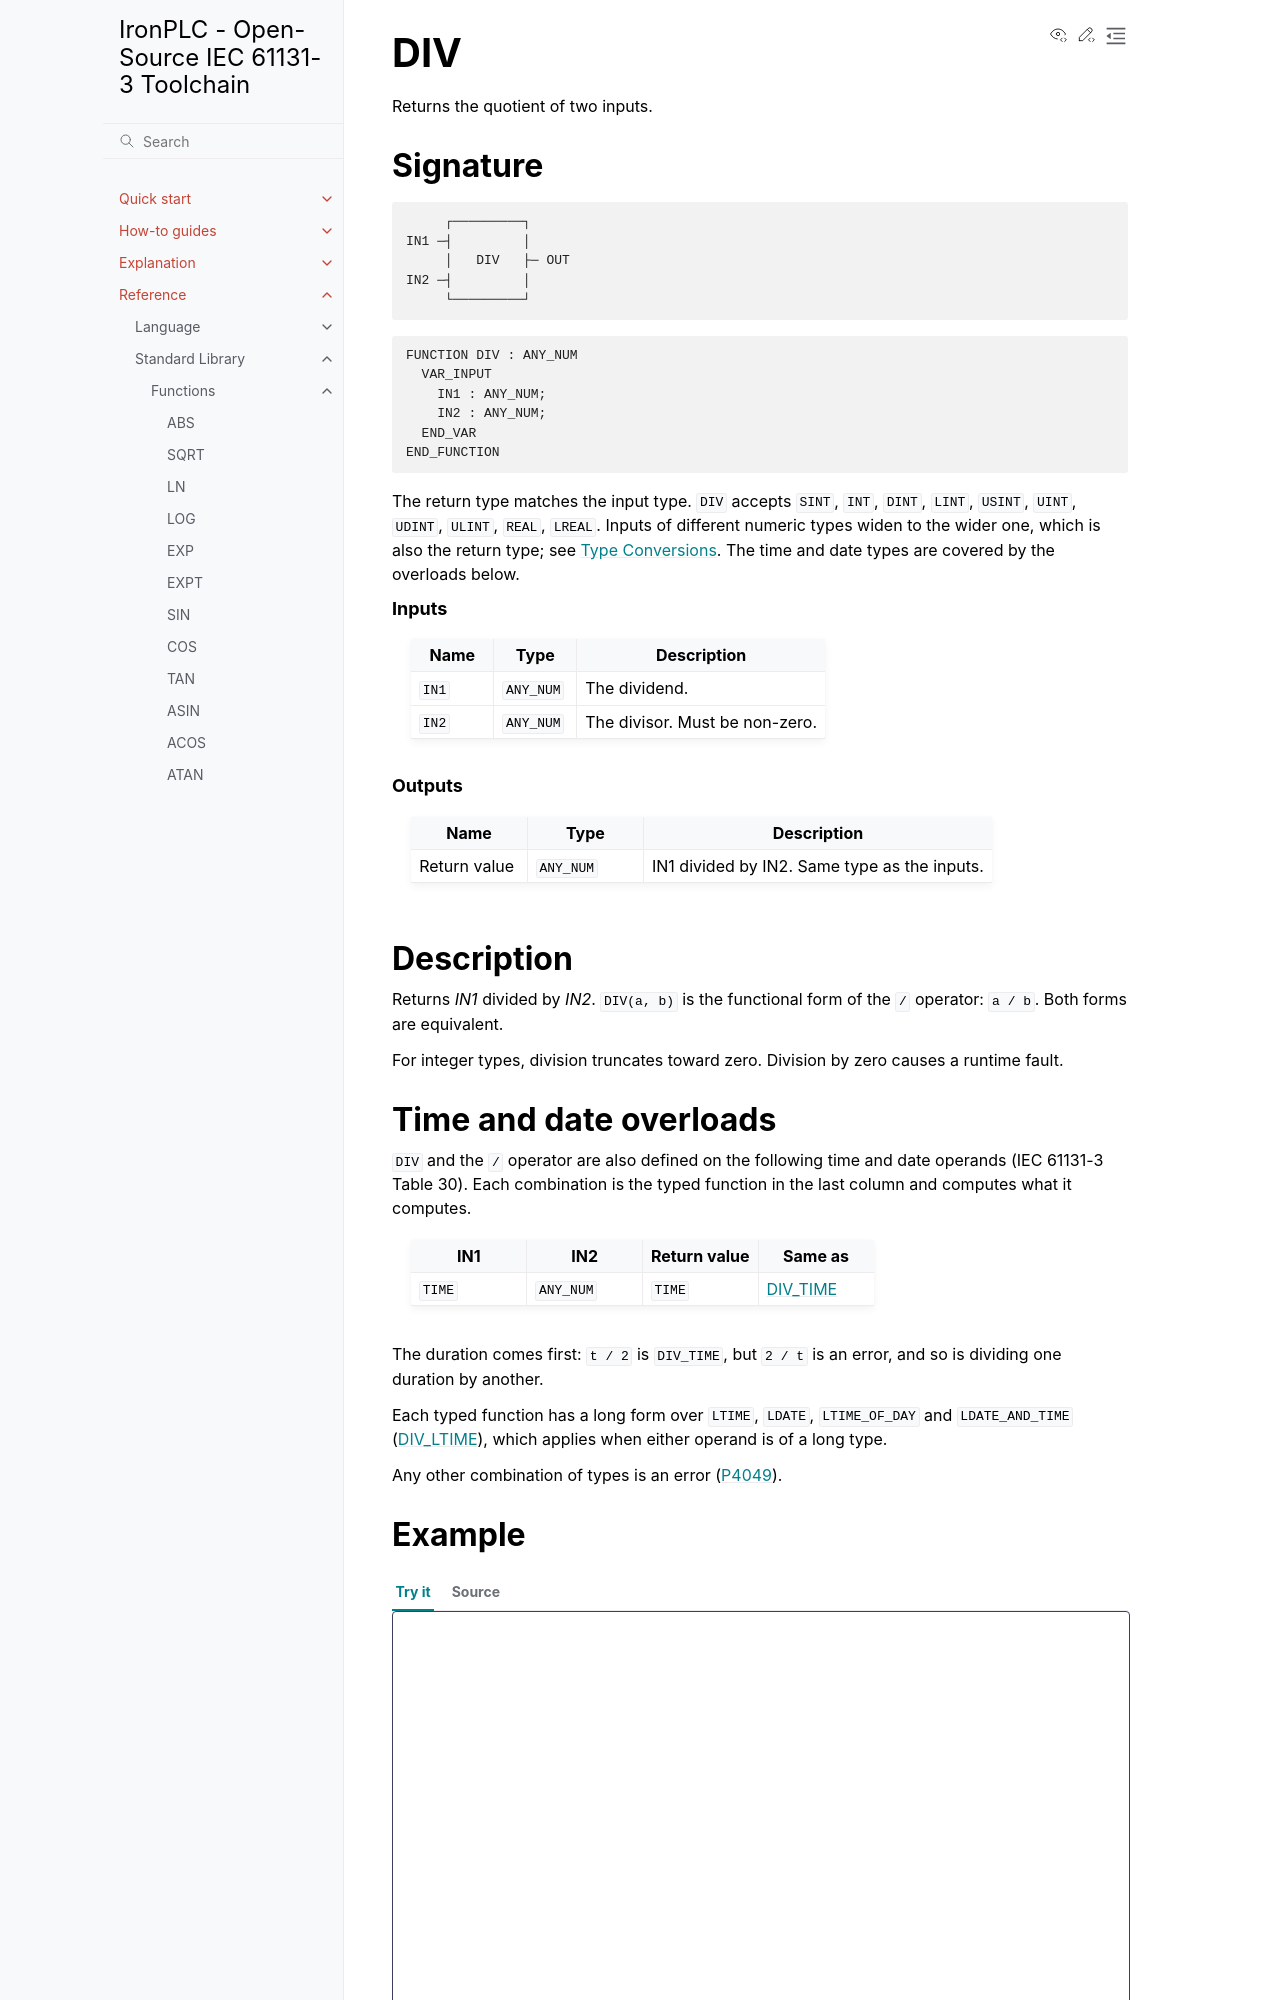

repository: ironplc/ironplc · page: reference/standard-library/functions/div.html · generator: sphinx

===
DIV
===

Returns the quotient of two inputs.

Signature
---------

.. code-block:: text

            ┌─────────┐
       IN1 ─┤         │
            │   DIV   ├─ OUT
       IN2 ─┤         │
            └─────────┘

.. code-block:: text

   FUNCTION DIV : ANY_NUM
     VAR_INPUT
       IN1 : ANY_NUM;
       IN2 : ANY_NUM;
     END_VAR
   END_FUNCTION

The return type matches the input type. ``DIV`` accepts ``SINT``,
``INT``, ``DINT``, ``LINT``, ``USINT``, ``UINT``, ``UDINT``, ``ULINT``,
``REAL``, ``LREAL``. Inputs of different numeric types widen to the
wider one, which is also the return type; see
:doc:`/explanation/type-conversions`. The time and date types are
covered by the overloads below.

.. rubric:: Inputs

.. list-table::
   :header-rows: 1
   :widths: 20 20 60
   :align: left

   * - Name
     - Type
     - Description
   * - ``IN1``
     - ``ANY_NUM``
     - The dividend.
   * - ``IN2``
     - ``ANY_NUM``
     - The divisor. Must be non-zero.

.. rubric:: Outputs

.. list-table::
   :header-rows: 1
   :widths: 20 20 60
   :align: left

   * - Name
     - Type
     - Description
   * - Return value
     - ``ANY_NUM``
     - IN1 divided by IN2. Same type as the inputs.

Description
-----------

Returns *IN1* divided by *IN2*. ``DIV(a, b)`` is the functional form
of the ``/`` operator: ``a / b``. Both forms are equivalent.

For integer types, division truncates toward zero. Division by zero
causes a runtime fault.

Time and date overloads
-----------------------

``DIV`` and the ``/`` operator are also defined on the following time
and date operands (IEC 61131-3 Table 30). Each combination is the typed
function in the last column and computes what it computes.

.. list-table::
   :header-rows: 1
   :widths: 25 25 25 25
   :align: left

   * - IN1
     - IN2
     - Return value
     - Same as
   * - ``TIME``
     - ``ANY_NUM``
     - ``TIME``
     - :doc:`DIV_TIME <div_time>`

The duration comes first: ``t / 2`` is ``DIV_TIME``, but ``2 / t`` is an error, and so is dividing one duration by another.

Each typed function has a long form over ``LTIME``, ``LDATE``,
``LTIME_OF_DAY`` and ``LDATE_AND_TIME`` (:doc:`DIV_LTIME <div_ltime>`),
which applies when either operand is of a long type.

Any other combination of types is an error
(:doc:`P4049 </reference/compiler/problems/P4049>`).
